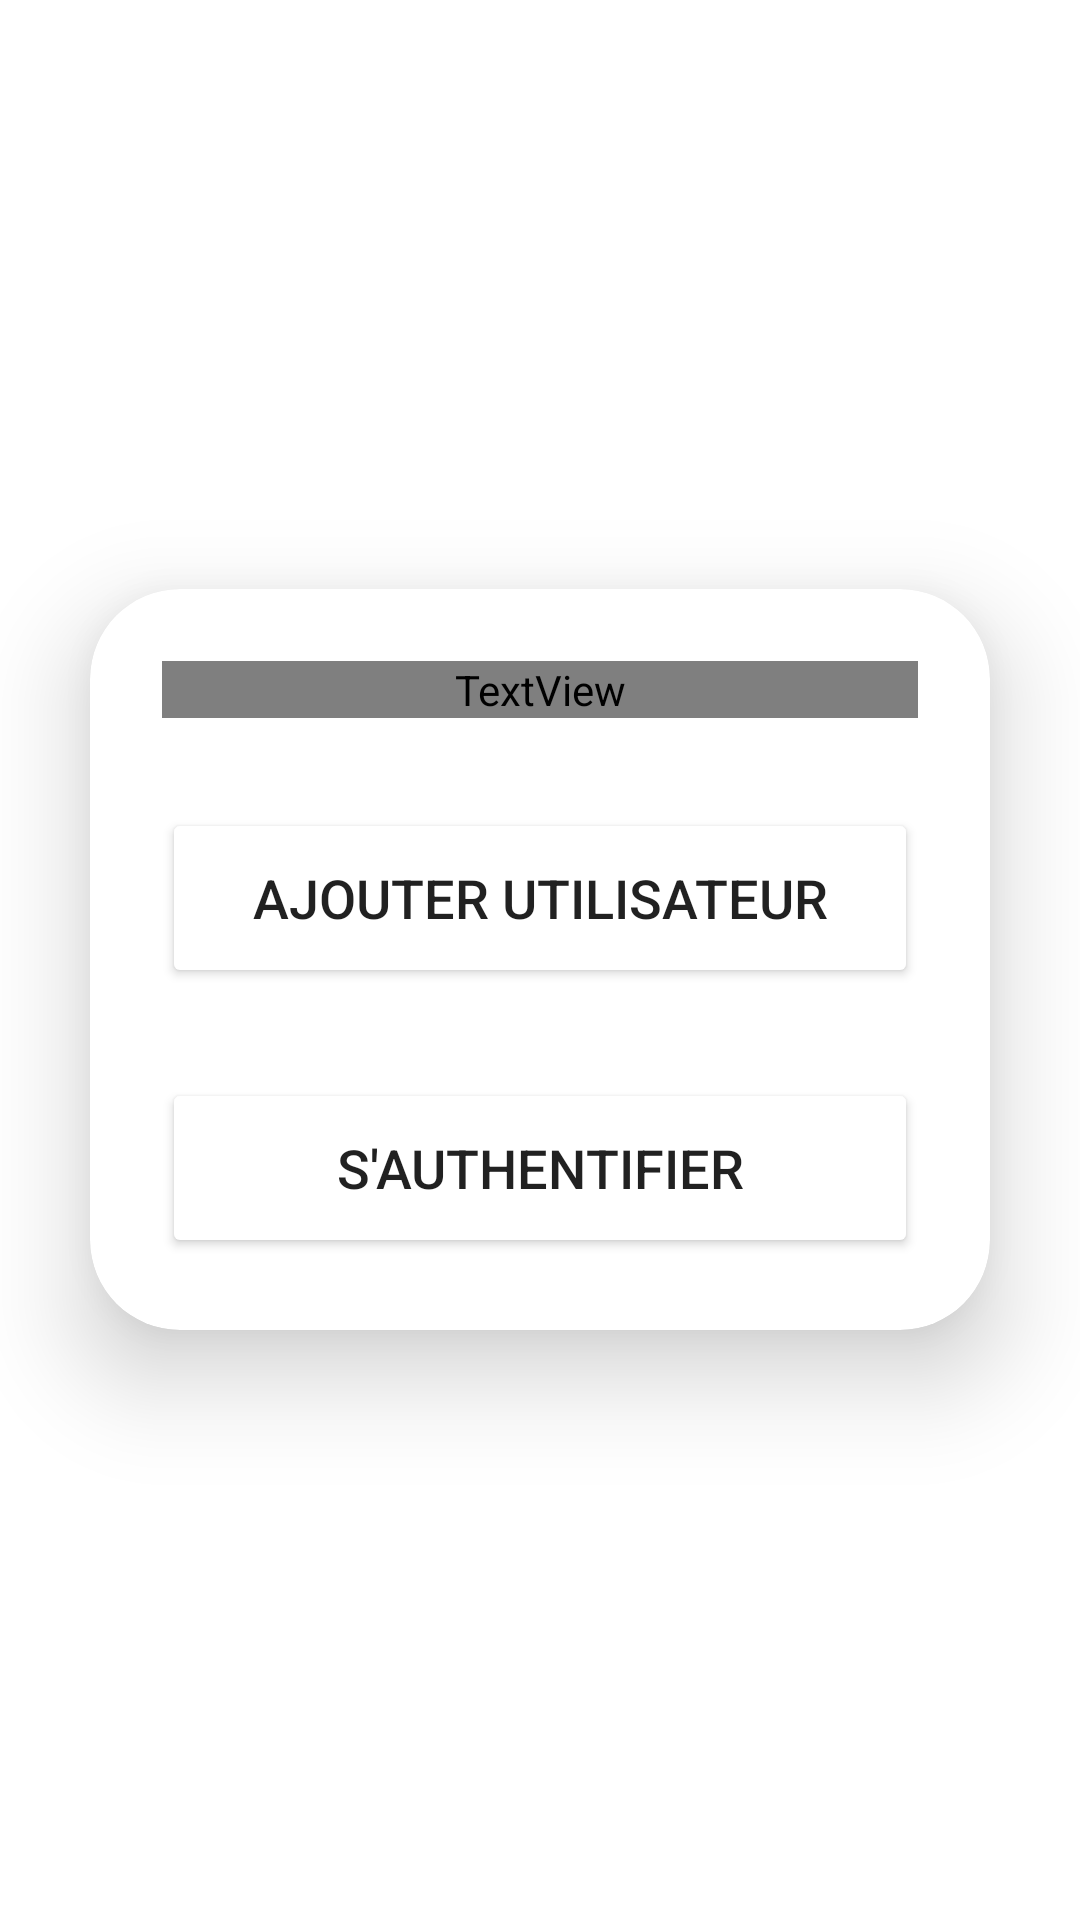

Write the Android layout XML for this screen, with the resource values it uses.
<!-- AndroidManifest.xml: application theme Theme.Reefectoire -->
<!-- res/layout/activity_main.xml -->
<?xml version="1.0" encoding="utf-8"?>
<LinearLayout
    xmlns:android="http://schemas.android.com/apk/res/android"
    xmlns:app="http://schemas.android.com/apk/res-auto"
    xmlns:tools="http://schemas.android.com/tools"
    android:layout_width="match_parent"
    android:layout_height="match_parent"
    android:orientation="vertical"
    android:gravity="center"
    tools:context=".register">

    <androidx.cardview.widget.CardView
        android:layout_width="match_parent"
        android:layout_height="wrap_content"
        android:layout_margin="30dp"
        app:cardCornerRadius="30dp"
        app:cardElevation="20dp">

        <LinearLayout
            android:layout_width="match_parent"
            android:layout_height="wrap_content"
            android:orientation="vertical"
            android:layout_gravity="center_horizontal"
            android:padding="24dp">

            <TextView
                android:layout_width="match_parent"
                android:layout_height="wrap_content"
                android:text="Réfectoire"
                android:textSize="36sp"
                android:textAlignment="center"
                android:textStyle="bold"
                android:textColor="@color/lavender"/>



            <Button
                android:layout_width="match_parent"
                android:layout_height="60dp"
                android:text="Ajouter utilisateur"
                android:id="@+id/btn_register"
                android:textSize="18sp"
                android:layout_marginTop="30dp"
                android:backgroundTint="@color/lavender"
                app:cornerRadius = "20dp"/>
            <Button
                android:layout_width="match_parent"
                android:layout_height="60dp"
                android:text="s'authentifier"
                android:id="@+id/btn_login"
                android:textSize="18sp"
                android:layout_marginTop="30dp"
                android:backgroundTint="@color/lavender"
                app:cornerRadius = "20dp"/>



        </LinearLayout>

    </androidx.cardview.widget.CardView>

</LinearLayout>
<!-- resources referenced by this layout -->
<resources>
  <style name="Theme.Reefectoire" parent="Theme.MaterialComponents.DayNight.DarkActionBar">
          
          <item name="colorPrimary">@color/purple_500</item>
          <item name="colorPrimaryVariant">@color/purple_700</item>
          <item name="colorOnPrimary">@color/white</item>
          
          <item name="colorSecondary">@color/teal_200</item>
          <item name="colorSecondaryVariant">@color/teal_700</item>
          <item name="colorOnSecondary">@color/black</item>
          
          <item name="android:statusBarColor">?attr/colorPrimaryVariant</item>
          
      </style>
  <!-- not gathered from this repository: default colours our renderer supplied (Android Studio template values) -->
  <color name="purple_500">#FF6200EE</color>
  <color name="purple_700">#FF3700B3</color>
  <color name="teal_200">#FF03DAC5</color>
  <color name="teal_700">#FF018786</color>
  <color name="black">#FF000000</color>
  <color name="white">#FFFFFFFF</color>
</resources>
